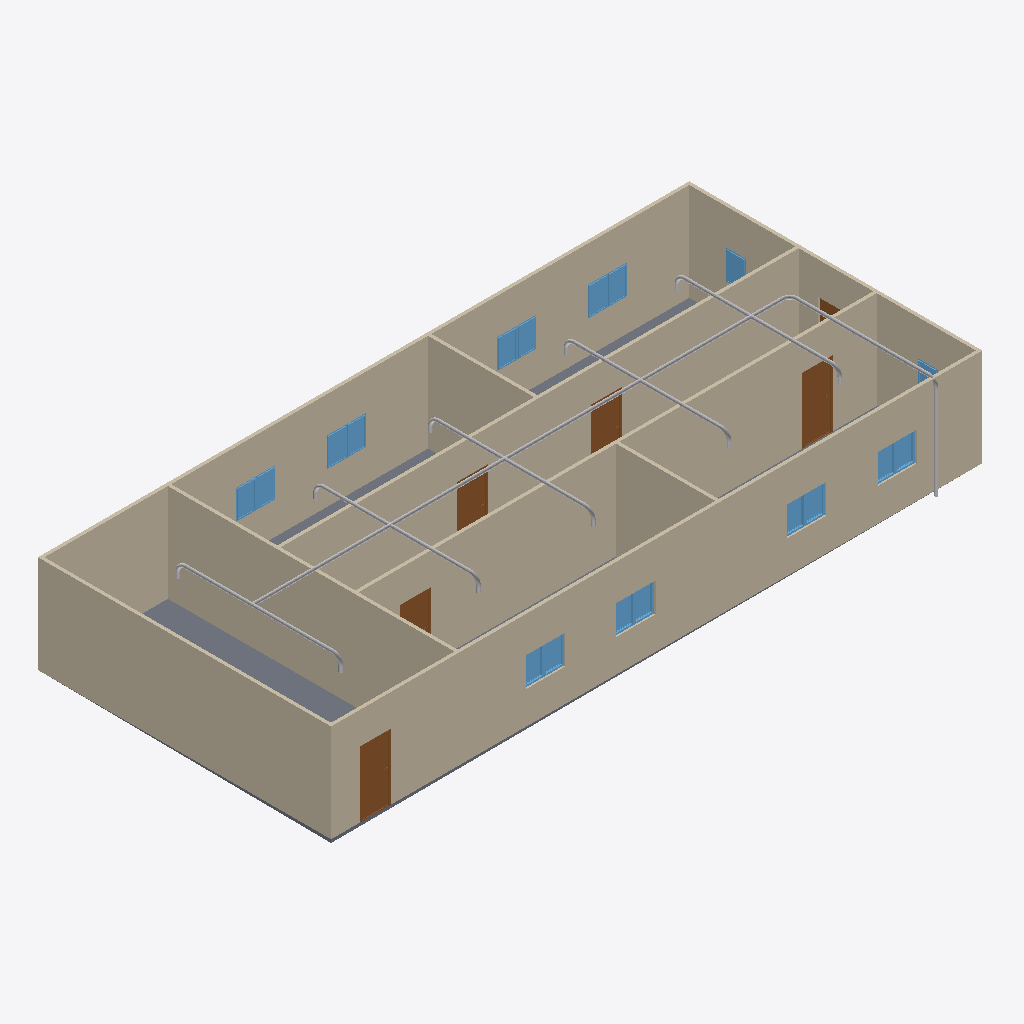
Isometric view of an IFC building model (IFC-SPF (STEP), schema IFC4, length unit metre), seen from the south-west, elements coloured by IFC class: 20 other elements (light grey), 18 windows (light blue), 9 walls (beige), 6 doors (brown), 1 slab (grey).
Extent 20.0 m × 9.1 m × 3.1 m (x, y, z). Storeys (1): GF at 0.00 m. Elements (64): 18 IfcPipeSegment, 18 IfcWindow, 12 IfcPipeFitting, 9 IfcWall, 6 IfcDoor, 1 IfcSlab.

HEADER;
FILE_DESCRIPTION(('ViewDefinition[DesignTransferView]'),'2;1');
FILE_NAME('s09-activity.ifc','2026-11-03T10:50:42+08:00',(''),(''),'IfcOpenShell 0.8.5-post1','Bonsai 0.8.5-post1','Nobody');
FILE_SCHEMA(('IFC4'));
ENDSEC;
DATA;
#1=IFCPROJECT('1l4KqzPg9APwJzTSXJnQbj',$,'My Project',$,$,$,$,(#14,#26),#9);
#31=IFCSITE('1GKO1AHKzA0wLUP9eqTgJt',$,'My Site',$,$,#54,$,$,$,$,$,$,$,$);
#37=IFCBUILDING('3iGBFCdRn6GBXfLBPvPWqx',$,'My Building',$,$,#60,$,$,$,$,$,$);
#43=IFCBUILDINGSTOREY('3DIsCg3OD5tPov22C1m$7R',$,'GF',$,$,#66,$,$,$,$);
#351=IFCWALL('3RVOxJKsTCJB_V_UMUMPxa',$,'Wall',$,$,#614,#359,$,$);
#403=IFCWALL('3yv8chYx5EEwBHhGyf1Zs4',$,'Wall',$,$,#550,#409,$,$);
#2967=IFCWALL('34gaY2lWL6yvKtRVsxn2QZ',$,'Wall',$,$,#3119,#2973,$,$);
#3005=IFCWALL('21PnV9QhT59wmLG3xuH8uA',$,'Wall',$,$,#3222,#3011,$,$);
#428=IFCWALL('2lwt2gmIX6IRcOYTRzaebH',$,'Wall',$,$,#582,#434,$,$);
#780=IFCWALL('3_SMQPk8v65vHJlcsqTH9K',$,'Wall',$,$,#3750,#786,$,$);
#378=IFCWALL('3ZP57Q9Az01wBJKnOFnGN5',$,'Wall',$,$,#389,#384,$,$);
#3756=IFCSLAB('2DzY5m95PAgulGZIFyof$V',$,'Slab',$,$,#3764,#3771,$,$);
#1134=IFCWALL('3n2lYU0pn1yxw$aJ6qf9q$',$,'Wall',$,$,#1145,#1140,$,$);
#1096=IFCWALL('2GKvflePLA5wrozkuUBeOt',$,'Wall',$,$,#3755,#1102,$,$);
#4686=IFCPIPESEGMENT('1b$IX7bM13gujbOA_g6bOH',$,'PipeSegment',$,$,#4826,#4698,$,$);
#3697=IFCDOOR('3vrVcDmJT8BPL3AVIX1hrx',$,'Door',$,$,#3745,#3705,$,2.0,0.899999976158142,$,$,$);
#3298=IFCDOOR('1tlpiwcpDEaf8LlTG$IjHm',$,'Door',$,$,#3346,#3306,$,2.0,0.899999976158142,$,$,$);
#3195=IFCDOOR('04dafkjif2QvgCizUODKqT',$,'Door',$,$,#3248,#3203,$,2.0,0.899999976158142,$,$,$);
#3249=IFCDOOR('1Dl6RoeYfAZ9vElny4Vrwc',$,'Door',$,$,#3297,#3257,$,2.0,0.899999976158142,$,$,$);
#3146=IFCDOOR('3JFyveaxzFQPuadvnfgsSt',$,'Door',$,$,#3194,#3154,$,2.0,0.899999976158142,$,$,$);
#4887=IFCPIPESEGMENT('1IPWQhlwz6qA6vVebGindS',$,'PipeSegment',$,$,#5207,#4898,$,$);
#6025=IFCPIPESEGMENT('19I42om4T0AAUUmvpKtcCH',$,'PipeSegment',$,$,#6843,#6059,$,$);
#5599=IFCPIPESEGMENT('0Ur6ywhwPCfhTRVEwhmi4W',$,'PipeSegment',$,$,#5882,#5633,$,$);
#5326=IFCPIPESEGMENT('1hZgK$GSb4KA$bAaT4Rkhn',$,'PipeSegment',$,$,#5598,#5364,$,$);
#5883=IFCPIPESEGMENT('3jzFup7UT7zvtZZMsNKWWw',$,'PipeSegment',$,$,#6024,#5917,$,$);
#2151=IFCWINDOW('21BZjpQl56nhEUZTnLzwPa',$,'Window',$,$,#3882,#2159,$,0.899999976158142,0.600000023841858,$,$,$);
#3817=IFCWINDOW('3UDGGRCMf0eQ7KzP346i3s',$,'Window',$,$,#3915,#3830,$,0.899999976158142,0.600000023841858,$,$,$);
#3883=IFCWINDOW('2mB7yZBr94jO1u6ABHNNfi',$,'Window',$,$,#4070,#3896,$,0.899999976158142,0.600000023841858,$,$,$);
#2004=IFCWINDOW('084R0U5ZfENxzAMcY953dJ',$,'Window.004',$,$,#3816,#2012,$,0.899999976158142,0.600000023841858,$,$,$);
#4832=IFCPIPESEGMENT('03fSCun6LCxBtFJcetvEWh',$,'PipeSegment',$,$,#6241,#4843,$,$);
#2053=IFCWINDOW('1lCgtbxvrCOvIN6Ovq7cxG',$,'Window.005',$,$,#3849,#2061,$,0.899999976158142,0.600000023841858,$,$,$);
#2102=IFCWINDOW('0qxhXdS692oQ02IovPWZze',$,'Window',$,$,#3783,#2110,$,0.899999976158142,0.600000023841858,$,$,$);
#3784=IFCWINDOW('2kdy0$N1j6xfArLPHO8iXV',$,'Window',$,$,#4037,#3797,$,0.899999976158142,0.600000023841858,$,$,$);
#3850=IFCWINDOW('1KZ0hswEv8Y85I45LIbeO6',$,'Window',$,$,#3948,#3863,$,0.899999976158142,0.600000023841858,$,$,$);
#3916=IFCWINDOW('1nF5DO2Y576f2os198Pa$w',$,'Window',$,$,#4645,#3929,$,0.899999976158142,0.600000023841858,$,$,$);
#3977=IFCWINDOW('1JxQqa9lv44uh6X6C$pCvy',$,'Window',$,$,#4655,#3990,$,0.899999976158142,0.600000023841858,$,$,$);
#4038=IFCWINDOW('1obno6aB1AigQsvSLt216m',$,'Window',$,$,#4665,#4051,$,0.899999976158142,0.600000023841858,$,$,$);
#4099=IFCWINDOW('1yXKuc77T6oP9xC6_Jh3oj',$,'Window',$,$,#4675,#4112,$,0.899999976158142,0.600000023841858,$,$,$);
#3949=IFCWINDOW('3ddlSYz898$ALTUEe0w5c8',$,'Window',$,$,#4650,#3962,$,0.899999976158142,0.600000023841858,$,$,$);
#4005=IFCWINDOW('2F2lpL1MnEbAkUO3AIcg9R',$,'Window',$,$,#4660,#4018,$,0.899999976158142,0.600000023841858,$,$,$);
#4071=IFCWINDOW('1Hl6gL3W1568yxKT79J40N',$,'Window',$,$,#4670,#4084,$,0.899999976158142,0.600000023841858,$,$,$);
#4127=IFCWINDOW('2f0bNBagzA_wQuoMl8pSVU',$,'Window',$,$,#4680,#4140,$,0.899999976158142,0.600000023841858,$,$,$);
#1955=IFCWINDOW('1utAfJULv92AmQJknECKPH',$,'Window',$,$,#2003,#1963,$,0.899999976158142,0.600000023841858,$,$,$);
#6299=IFCPIPESEGMENT('31v5RhgmPEtuKhpT9c6Pcv',$,'PipeSegment',$,$,#6828,#6310,$,$);
#1857=IFCWINDOW('2BTH616_b9fQyeVZq8gPsk',$,'Window',$,$,#1905,#1865,$,0.899999976158142,0.600000023841858,$,$,$);
#3043=IFCDOOR('1PxF51vafDKgnDVQUrfJzG',$,'Door',$,$,#3091,#3051,$,2.0,0.899999976158142,$,$,$);
#5109=IFCPIPEFITTING('3_IPs8mIXACv$77YD_p2Ub',$,'PipeFitting',$,$,#5141,#5118,$,$);
#5375=IFCPIPEFITTING('29DHaT$2bFGe_Y6xPs$knS',$,'PipeFitting',$,$,#5514,#5415,$,$);
#5515=IFCPIPEFITTING('1V_xioDWX4vBYV7_udk2wl',$,'PipeFitting',$,$,#5840,#5551,$,$);
#5983=IFCPIPEFITTING('2dVkE4HAT64O5SnidfbGIC',$,'PipeFitting',$,$,#6838,#6019,$,$);
#5841=IFCPIPEFITTING('1lW$9SgbL17Rry8oDYKwUx',$,'PipeFitting',$,$,#5982,#5877,$,$);
#6263=IFCPIPEFITTING('1xHeQ_b3H0lBu00qQhk7Nz',$,'PipeFitting',$,$,#6294,#6271,$,$);
#6778=IFCPIPEFITTING('0HV39b5AXAgQR7afoGsHTJ',$,'PipeFitting',$,$,#6809,#6786,$,$);
#5285=IFCPIPEFITTING('1TomvHEWL6ZuzHqMZy7lsO',$,'PipeFitting',$,$,#5556,#5325,$,$);
#5557=IFCPIPEFITTING('1VSufiTVT7OB7v0aNiofWd',$,'PipeFitting',$,$,#5798,#5593,$,$);
#5799=IFCPIPEFITTING('2cE0f2min78eLvJtdE2iQX',$,'PipeFitting',$,$,#6174,#5835,$,$);
#5249=IFCPIPEFITTING('2CQqXF5QD4kuJFtiQ2Qm9h',$,'PipeFitting',$,$,#5280,#5257,$,$);
#6175=IFCPIPEFITTING('3aMLzqIZf1phM1Yg$zykBr',$,'PipeFitting',$,$,#6858,#6211,$,$);
ENDSEC;
